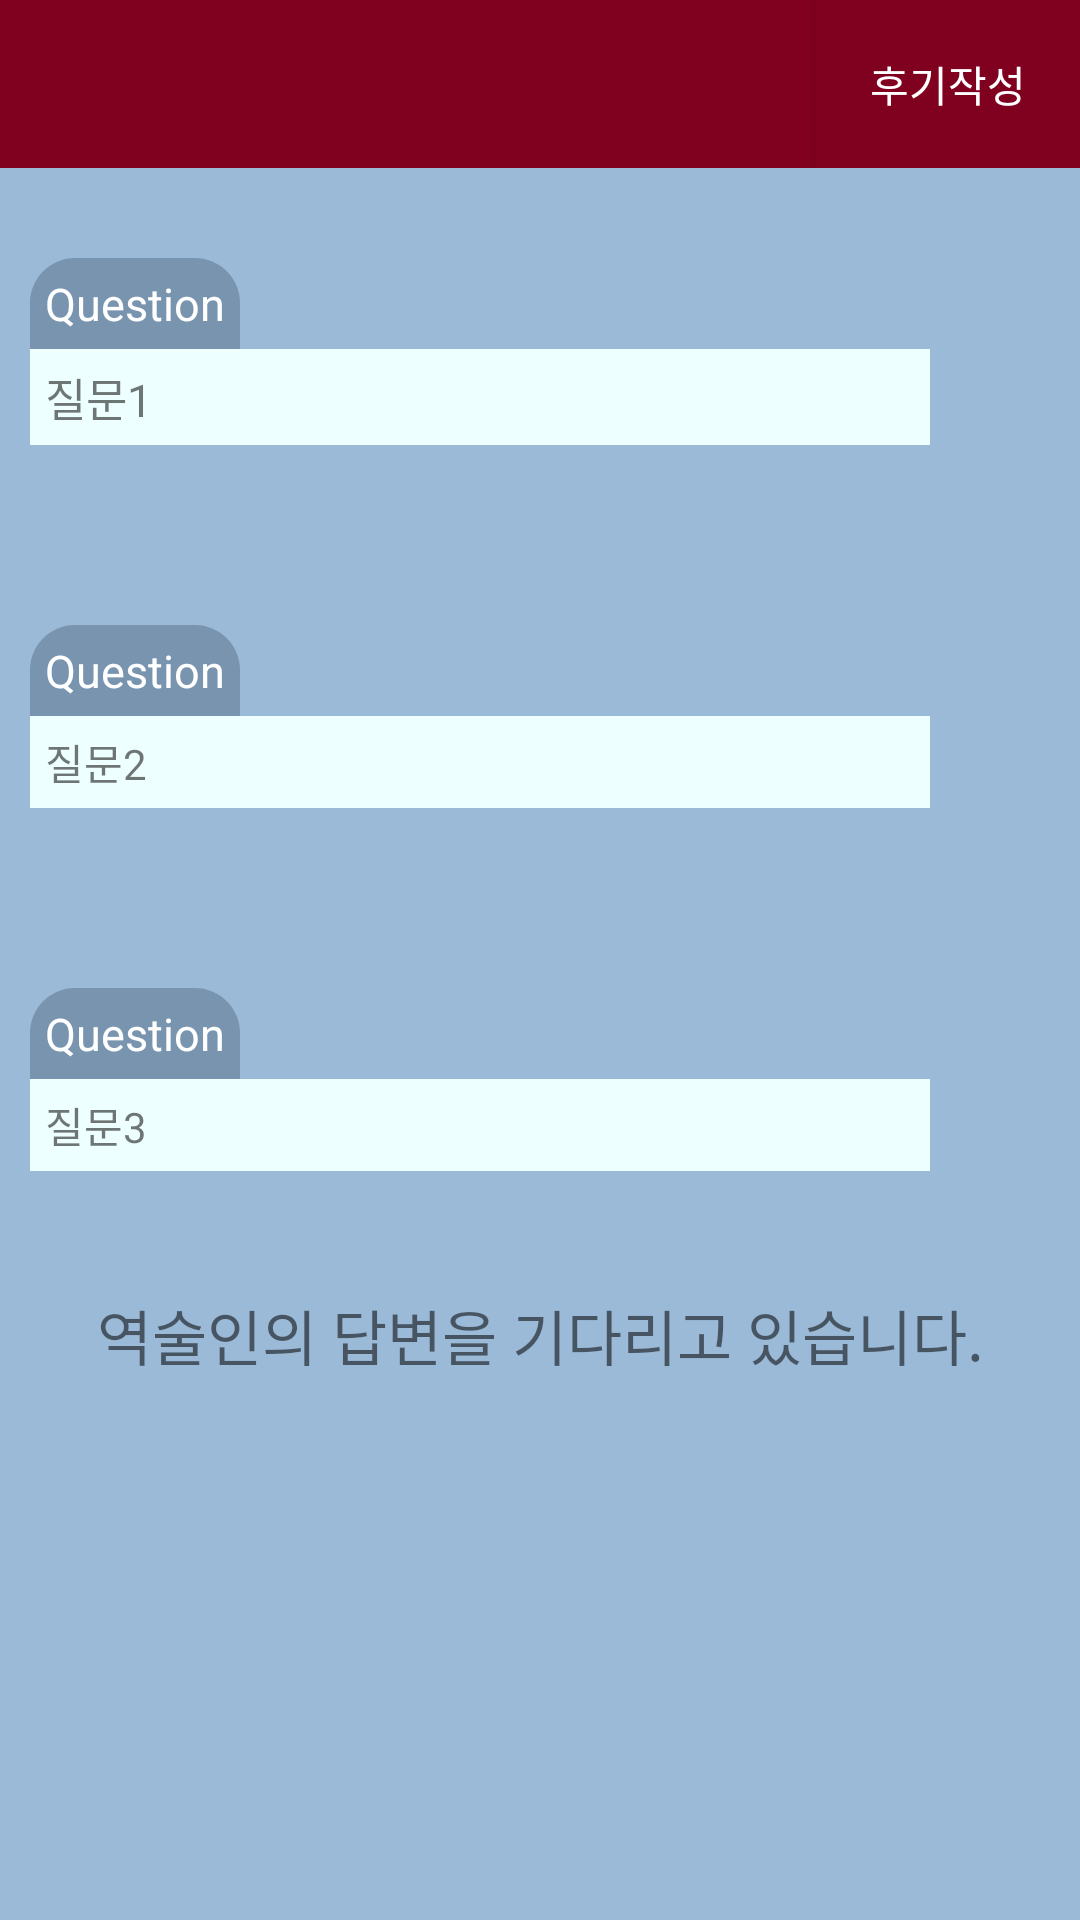

The Android layout XML behind this screen, and the referenced resources:
<!-- AndroidManifest.xml: application theme AppTheme.NoActionBar -->
<!-- res/layout/activity_simple_chat.xml -->
<?xml version="1.0" encoding="utf-8"?>
<LinearLayout xmlns:android="http://schemas.android.com/apk/res/android"
    xmlns:app="http://schemas.android.com/apk/res-auto"
    android:layout_width="match_parent"
    android:layout_height="match_parent"
    android:background="#9bbad8"
    android:orientation="vertical">

    <android.support.design.widget.AppBarLayout
        android:layout_width="match_parent"
        android:layout_height="wrap_content"
        android:layout_marginBottom="10dp"
        android:theme="@style/AppTheme.AppBarOverlay">

        <android.support.v7.widget.Toolbar
            android:id="@+id/simple_chat_toolbar"
            android:layout_width="match_parent"
            android:layout_height="?attr/actionBarSize"
            android:background="#800020"
            app:popupTheme="@style/AppTheme.PopupOverlay">

            <Button
                android:id="@+id/simple_chat_report_btn"
                android:layout_width="wrap_content"
                android:layout_height="?attr/actionBarSize"
                android:layout_gravity="right"
                android:background="#800020"
                android:clickable="true"
                android:text="후기작성" />
        </android.support.v7.widget.Toolbar>
    </android.support.design.widget.AppBarLayout>

        <ScrollView
            android:layout_width="match_parent"
            android:layout_height="match_parent">

            <LinearLayout
                android:layout_width="match_parent"
                android:layout_height="match_parent"
                android:orientation="vertical">

                <TextView
                    android:id="@+id/question1_mark_tv"
                    android:layout_width="wrap_content"
                    android:layout_height="wrap_content"
                    android:layout_gravity="left"
                    android:padding="5dp"
                    android:background="@drawable/profile_icon"
                    android:textColor="#FFFFFF"
                    android:layout_marginTop="20dp"
                    android:layout_marginLeft="10dp"
                    android:text="Question"
                    android:textSize="15sp"
                    android:visibility="visible"/>

                <TextView
                    android:id="@+id/question1_tv"
                    android:layout_width="300dp"
                    android:layout_height="wrap_content"
                    android:layout_gravity="left"
                    android:layout_marginRight="10dp"
                    android:layout_marginLeft="10dp"
                    android:layout_marginBottom="10dp"
                    android:background="#EEFFFF"
                    android:textSize="15sp"
                    android:padding="5dp"
                    android:text="질문1"
                    android:visibility="visible"/>

                <TextView
                    android:id="@+id/answer1_mark_tv"
                    android:layout_width="wrap_content"
                    android:layout_height="wrap_content"
                    android:layout_gravity="right"
                    android:padding="5dp"
                    android:background="@drawable/profile_icon"
                    android:textColor="#FFFFFF"
                    android:layout_marginRight="10dp"
                    android:text="Answer"
                    android:textSize="15sp"
                    android:visibility="gone"/>

                <TextView
                    android:id="@+id/answer1_tv"
                    android:layout_width="300dp"
                    android:layout_height="wrap_content"
                    android:layout_gravity="right"
                    android:layout_marginRight="10dp"
                    android:layout_marginLeft="10dp"
                    android:background="#EEFFFF"
                    android:gravity="right"
                    android:text="답변1"
                    android:padding="5dp"
                    android:visibility="gone"/>

                <TextView
                    android:id="@+id/question2_mark_tv"
                    android:layout_width="wrap_content"
                    android:layout_height="wrap_content"
                    android:layout_gravity="left"
                    android:padding="5dp"
                    android:background="@drawable/profile_icon"
                    android:textColor="#FFFFFF"
                    android:layout_marginLeft="10dp"
                    android:layout_marginTop="50dp"
                    android:textSize="15sp"
                    android:text="Question"
                    android:visibility="visible"/>

                <TextView
                    android:id="@+id/question2_tv"
                    android:layout_width="300dp"
                    android:layout_height="wrap_content"
                    android:layout_gravity="left"
                    android:layout_marginRight="10dp"
                    android:layout_marginLeft="10dp"
                    android:layout_marginBottom="10dp"
                    android:background="#EEFFFF"
                    android:padding="5dp"
                    android:text="질문2"
                    android:visibility="visible"/>

                <TextView
                    android:id="@+id/answer2_mark_tv"
                    android:layout_width="wrap_content"
                    android:layout_height="wrap_content"
                    android:layout_gravity="right"
                    android:padding="5dp"
                    android:background="@drawable/profile_icon"
                    android:textColor="#FFFFFF"
                    android:layout_marginRight="10dp"
                    android:text="Answer"
                    android:textSize="15sp"
                    android:visibility="gone"/>

                <TextView
                    android:id="@+id/answer2_tv"
                    android:layout_width="300dp"
                    android:layout_height="wrap_content"
                    android:layout_gravity="right"
                    android:layout_marginRight="10dp"
                    android:layout_marginLeft="10dp"
                    android:padding="5dp"
                    android:gravity="right"
                    android:background="#EEFFFF"
                    android:text="답변2"
                    android:visibility="gone"/>

                <TextView
                    android:id="@+id/question3_mark_tv"
                    android:layout_width="wrap_content"
                    android:layout_height="wrap_content"
                    android:layout_gravity="left"
                    android:padding="5dp"
                    android:background="@drawable/profile_icon"
                    android:textColor="#FFFFFF"
                    android:layout_marginLeft="10dp"
                    android:layout_marginTop="50dp"
                    android:textSize="15sp"
                    android:text="Question"
                    android:visibility="visible"/>

                <TextView
                    android:id="@+id/question3_tv"
                    android:layout_width="300dp"
                    android:layout_height="wrap_content"
                    android:layout_gravity="left"
                    android:layout_marginRight="10dp"
                    android:layout_marginLeft="10dp"
                    android:layout_marginBottom="10dp"
                    android:background="#EEFFFF"
                    android:padding="5dp"
                    android:text="질문3"
                    android:visibility="visible"/>

                <TextView
                    android:id="@+id/answer3_mark_tv"
                    android:layout_width="wrap_content"
                    android:layout_height="wrap_content"
                    android:layout_gravity="right"
                    android:padding="5dp"
                    android:background="@drawable/profile_icon"
                    android:textColor="#FFFFFF"
                    android:layout_marginRight="10dp"
                    android:text="Answer"
                    android:textSize="15sp"
                    android:visibility="gone"/>

                <TextView
                    android:id="@+id/answer3_tv"
                    android:layout_width="300dp"
                    android:layout_height="wrap_content"
                    android:layout_gravity="right"
                    android:layout_marginRight="10dp"
                    android:layout_marginLeft="10dp"
                    android:background="#EEFFFF"
                    android:gravity="right"
                    android:padding="5dp"
                    android:text="답변3"
                    android:visibility="gone"/>

                <TextView
                    android:id="@+id/waiting_tv"
                    android:layout_width="match_parent"
                    android:layout_height="wrap_content"
                    android:layout_gravity="center"
                    android:gravity="center"
                    android:layout_margin="30dp"
                    android:textSize="20sp"
                    android:text="역술인의 답변을 기다리고 있습니다."
                    android:visibility="visible"/>

            </LinearLayout>
        </ScrollView>



</LinearLayout>
<!-- resources referenced by this layout -->
<resources>
  <!-- drawable chat_background_me (drawable) -->
  <?xml version="1.0" encoding="utf-8"?>
  <selector xmlns:android="http://schemas.android.com/apk/res/android">
      
      <item android:state_enabled="true">
   <shape>
          <solid android:color="#FFEC41"/>
           <corners
              android:radius="2dp" />
      </shape>
      </item>
  
  </selector>
  <!-- drawable chat_background_you (drawable) -->
  <?xml version="1.0" encoding="utf-8"?>
  <selector xmlns:android="http://schemas.android.com/apk/res/android">
      
      <item android:state_enabled="true">
   <shape>
          <solid android:color="#FFFFFF"/>
           <corners
              android:radius="2dp" />
      </shape>
      </item>
  
  </selector>
  <!-- drawable profile_icon (drawable) -->
  <?xml version="1.0" encoding="utf-8"?>
  <selector xmlns:android="http://schemas.android.com/apk/res/android">
      
      <item android:state_enabled="true">
   <shape>
          <solid android:color="#5534495e"/>
           <corners
               android:topLeftRadius="15dp"
               android:topRightRadius="15dp"
               android:bottomLeftRadius="0dp"
               android:bottomRightRadius="0dp"
               />
      </shape>
      </item>
  
  </selector>
  <style name="AppTheme.AppBarOverlay" parent="ThemeOverlay.AppCompat.Dark.ActionBar" />
  <style name="AppTheme.PopupOverlay" parent="ThemeOverlay.AppCompat.Light" />
  <style name="AppTheme.NoActionBar">
          <item name="windowActionBar">true</item>
          <item name="windowNoTitle">true</item>
      </style>
</resources>
